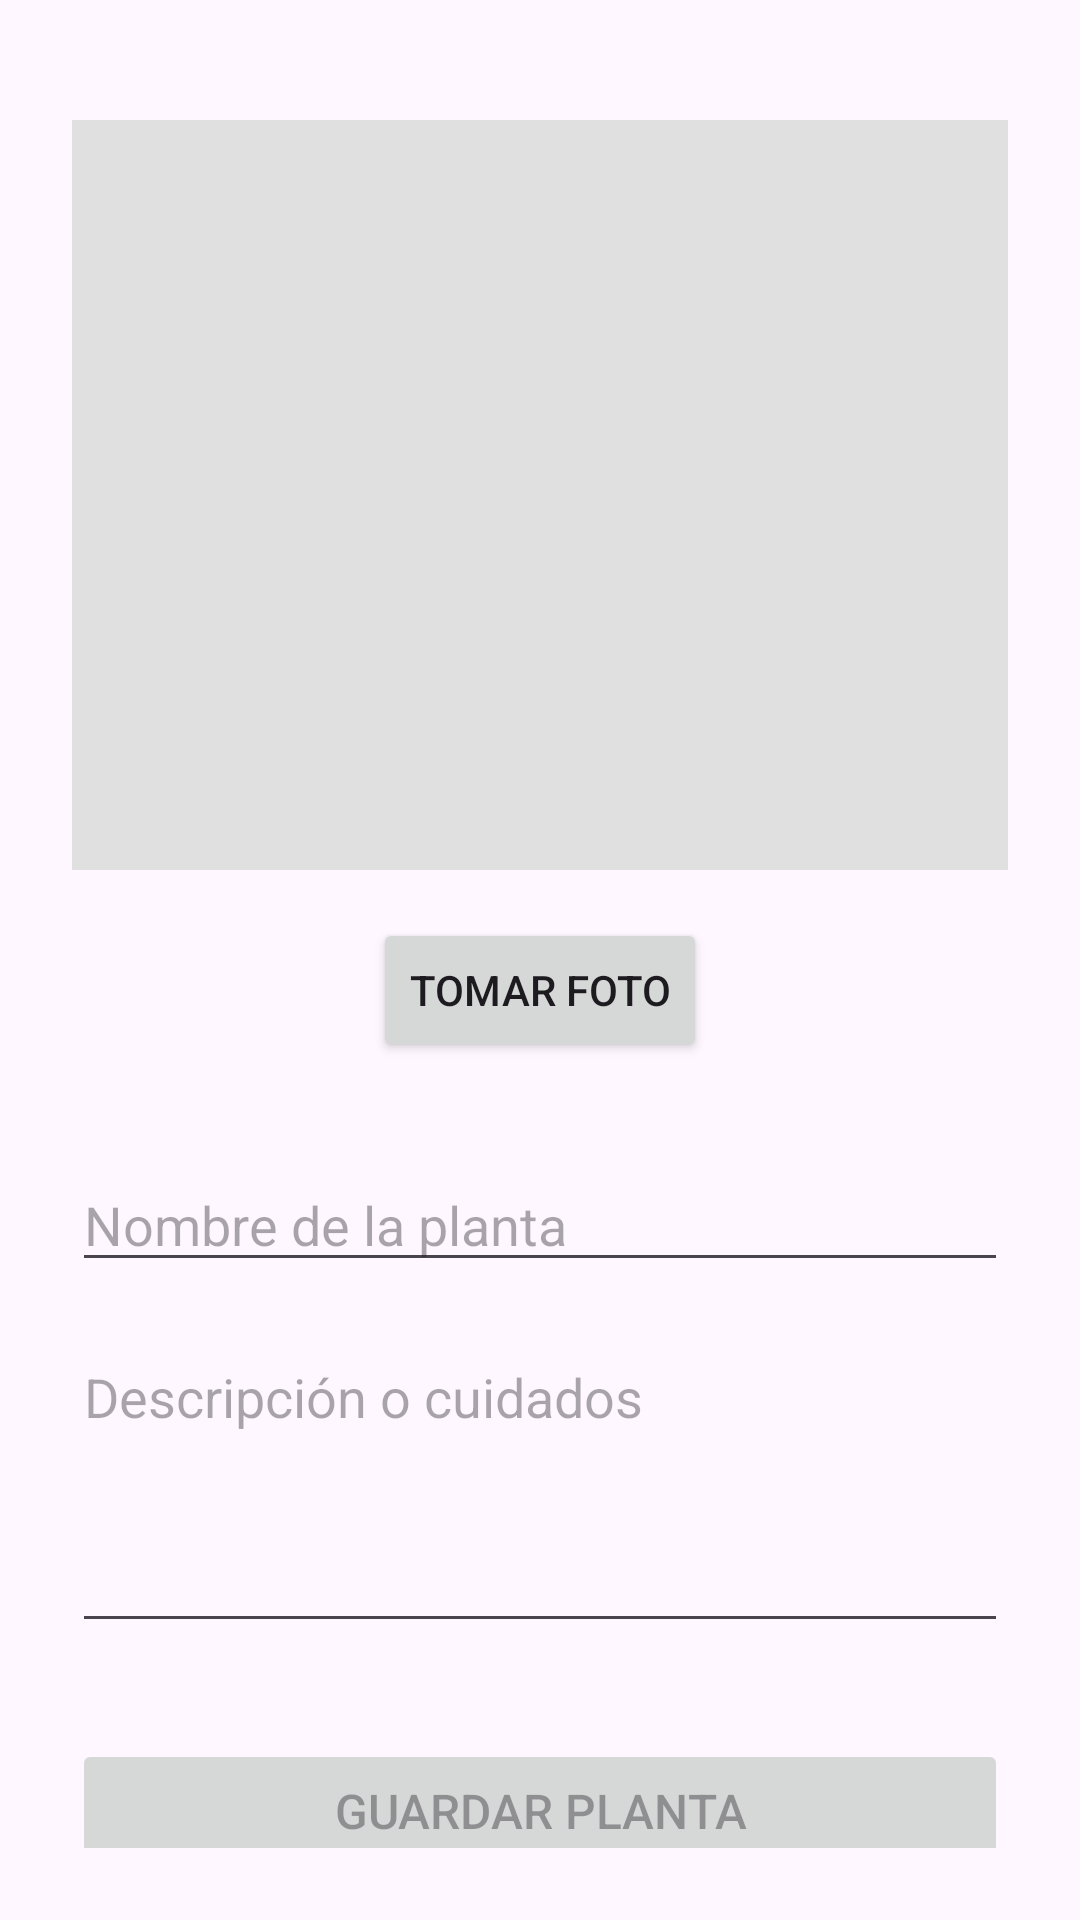

This screen was rendered from an Android layout file. Write that file and the resources it references.
<!-- AndroidManifest.xml: application theme Theme.AplicacionPlantaRemake -->
<!-- res/layout/activity_nueva_planta.xml -->
<?xml version="1.0" encoding="utf-8"?>
<androidx.constraintlayout.widget.ConstraintLayout
    xmlns:android="http://schemas.android.com/apk/res/android"
    xmlns:app="http://schemas.android.com/apk/res-auto"
    xmlns:tools="http://schemas.android.com/tools"
    android:id="@+id/main"
    android:layout_width="match_parent"
    android:layout_height="match_parent"
    android:padding="24dp"
    tools:context=".NuevaPlantaActivity">

    <ImageView
        android:id="@+id/iv_foto"
        android:layout_width="0dp"
        android:layout_height="250dp"
        android:layout_marginTop="16dp"
        android:background="#E0E0E0"
        android:scaleType="centerCrop"
        android:contentDescription="Foto de la planta"
        app:layout_constraintEnd_toEndOf="parent"
        app:layout_constraintStart_toStartOf="parent"
        app:layout_constraintTop_toTopOf="parent" />

    <Button
        android:id="@+id/btn_capturar_foto"
        android:layout_width="wrap_content"
        android:layout_height="wrap_content"
        android:layout_marginTop="16dp"
        android:text="Tomar Foto"
        app:icon="@android:drawable/ic_menu_camera"
        app:layout_constraintEnd_toEndOf="parent"
        app:layout_constraintStart_toStartOf="parent"
        app:layout_constraintTop_toBottomOf="@+id/iv_foto" />

    <EditText
        android:id="@+id/it_nombre"
        android:layout_width="0dp"
        android:layout_height="wrap_content"
        android:layout_marginTop="32dp"
        android:hint="Nombre de la planta"
        android:inputType="textCapWords"
        app:layout_constraintEnd_toEndOf="parent"
        app:layout_constraintStart_toStartOf="parent"
        app:layout_constraintTop_toBottomOf="@+id/btn_capturar_foto" />

    <EditText
        android:id="@+id/it_descripcion"
        android:layout_width="0dp"
        android:layout_height="wrap_content"
        android:layout_marginTop="16dp"
        android:gravity="top"
        android:hint="Descripción o cuidados"
        android:inputType="textMultiLine"
        android:lines="4"
        app:layout_constraintEnd_toEndOf="parent"
        app:layout_constraintStart_toStartOf="parent"
        app:layout_constraintTop_toBottomOf="@+id/it_nombre" />

    <Button
        android:id="@+id/btn_guardar"
        android:layout_width="0dp"
        android:layout_height="wrap_content"
        android:layout_marginTop="32dp"
        android:padding="12dp"
        android:text="Guardar Planta"
        android:textSize="16sp"
        android:enabled="false"
        app:layout_constraintEnd_toEndOf="parent"
        app:layout_constraintStart_toStartOf="parent"
        app:layout_constraintTop_toBottomOf="@+id/it_descripcion" />

</androidx.constraintlayout.widget.ConstraintLayout>
<!-- resources referenced by this layout -->
<resources>
  <style name="Theme.AplicacionPlantaRemake" parent="Base.Theme.AplicacionPlantaRemake" />
  <style name="Base.Theme.AplicacionPlantaRemake" parent="Theme.Material3.DayNight.NoActionBar">
          
          
      </style>
</resources>
